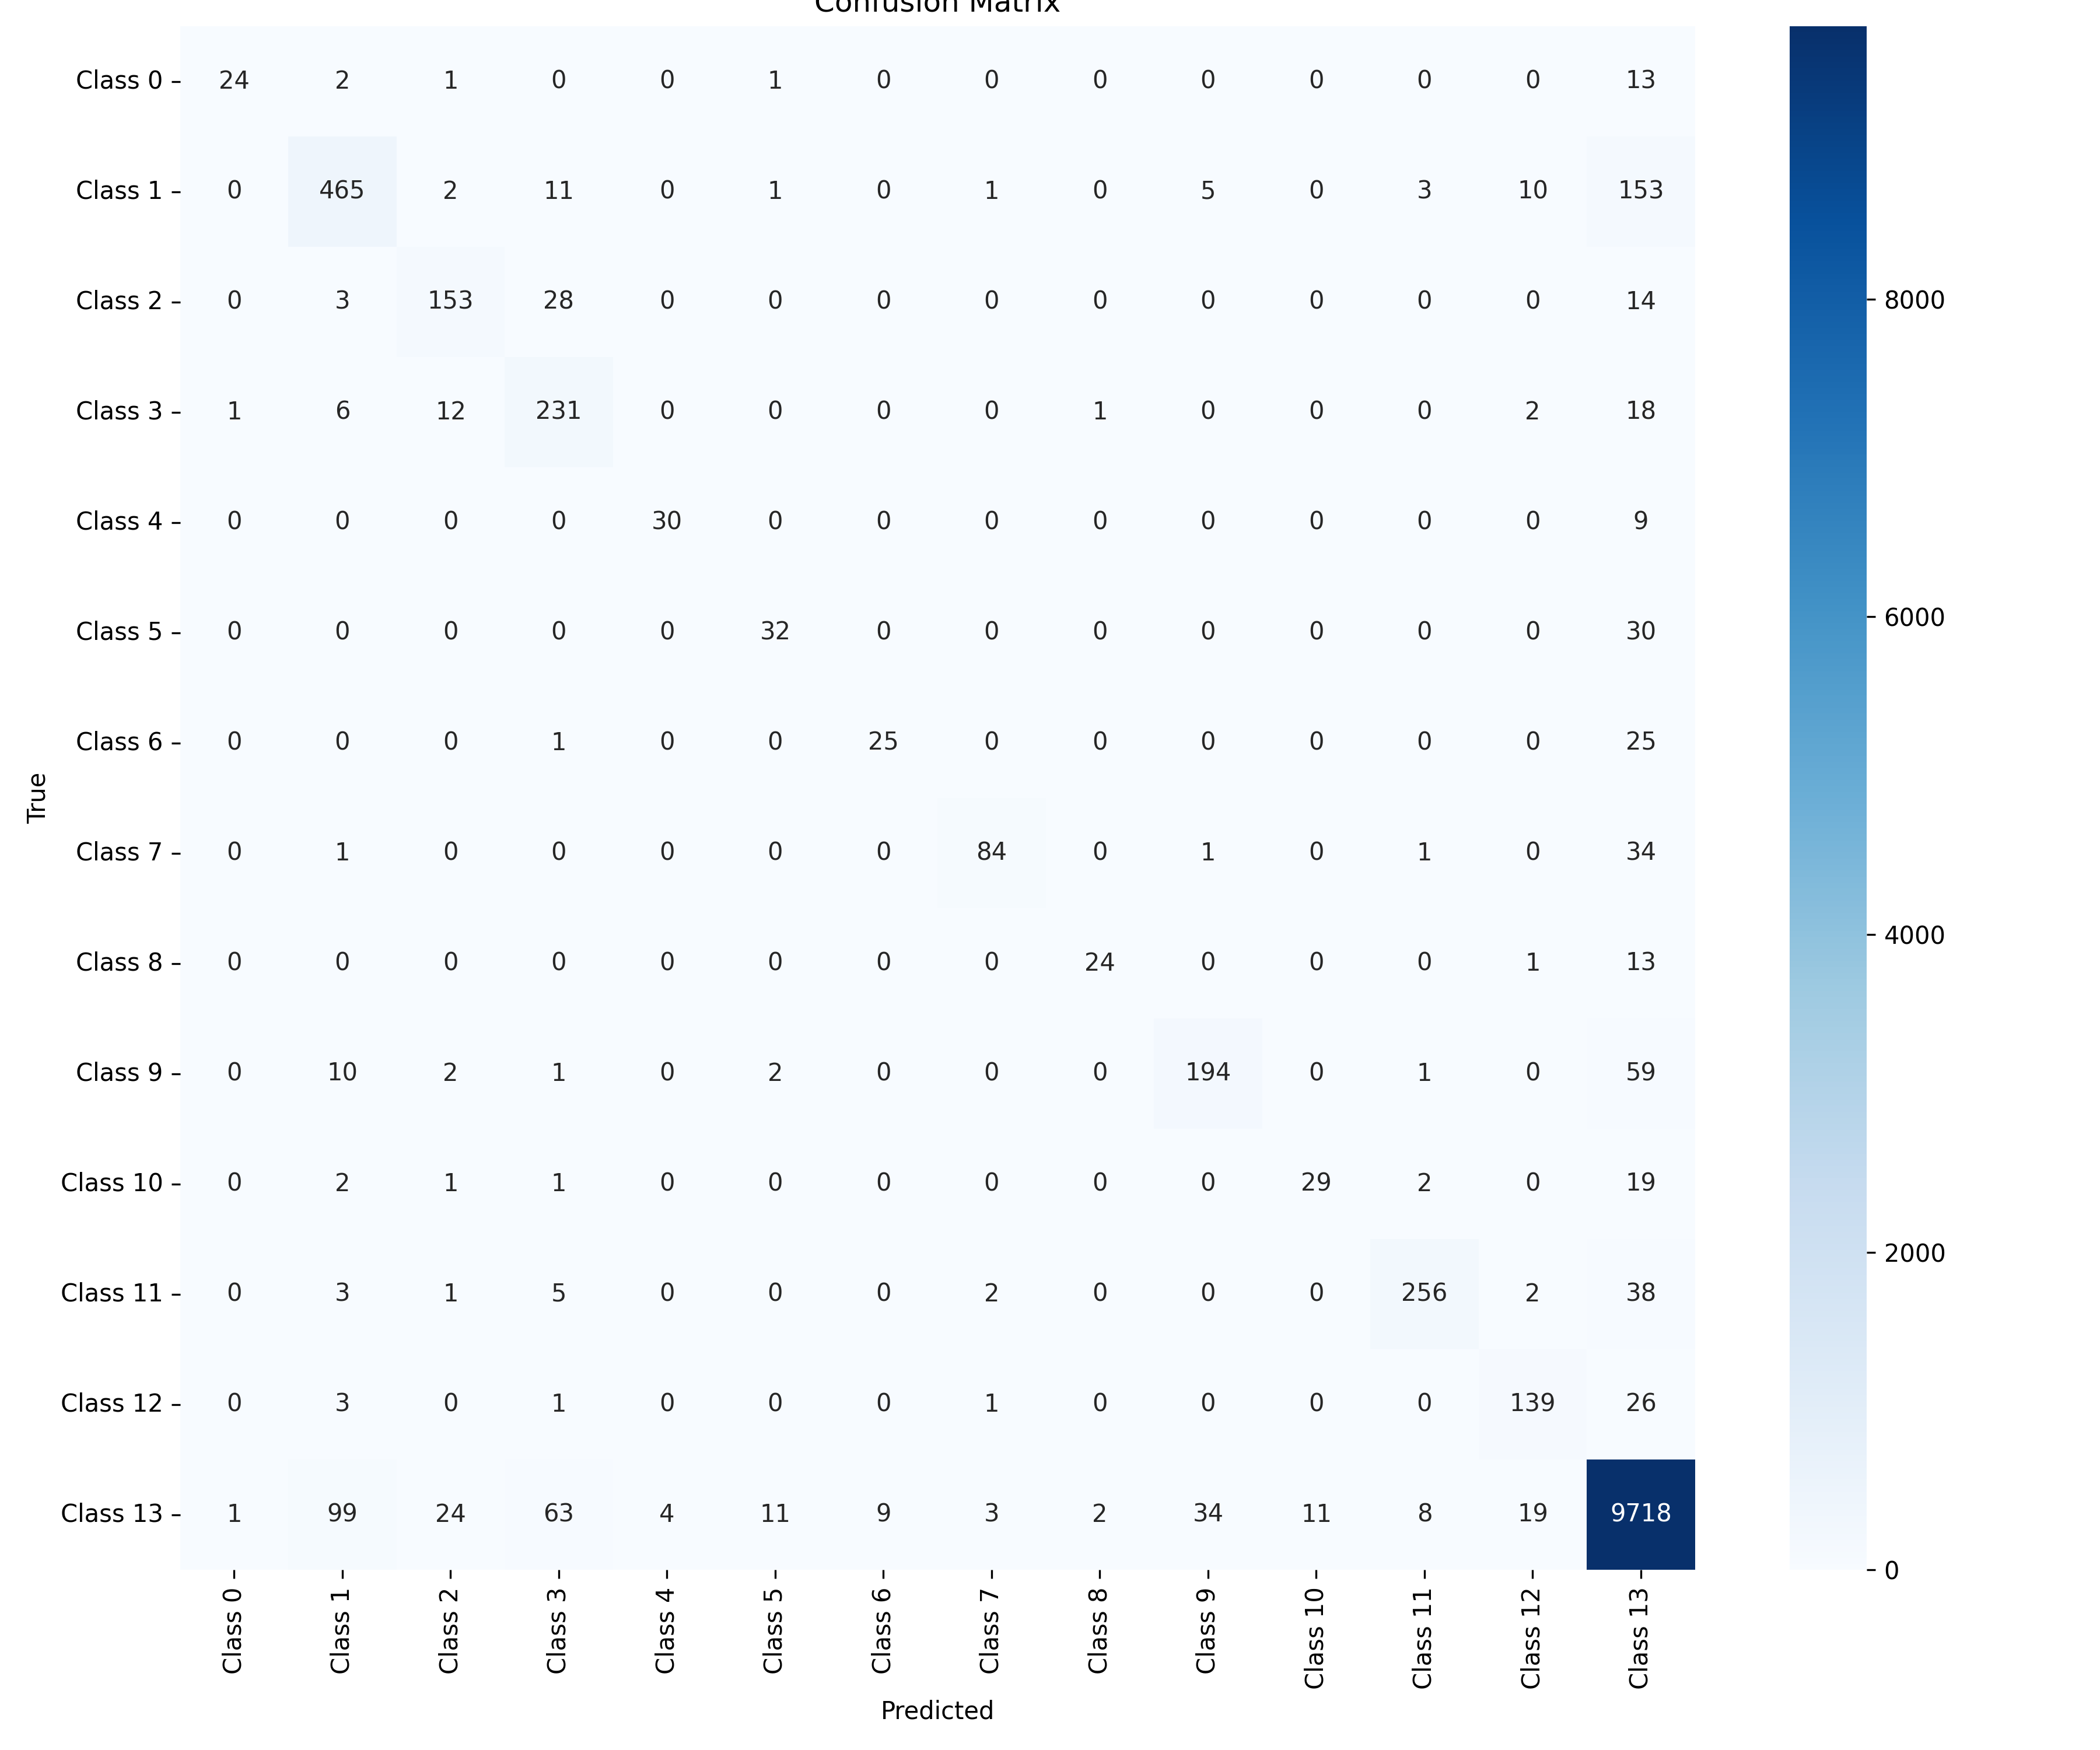

Source data for this figure (header and first rows):
, Class 0, Class 1, Class 2, Class 3, Class 4, Class 5, Class 6, Class 7, Class 8, Class 9, Class 10, Class 11, Class 12, Class 13
Class 0, 24, 2, 1, 0, 0, 1, 0, 0, 0, 0, 0, 0, 0, 13
Class 1, 0, 465, 2, 11, 0, 1, 0, 1, 0, 5, 0, 3, 10, 153
Class 2, 0, 3, 153, 28, 0, 0, 0, 0, 0, 0, 0, 0, 0, 14
Class 3, 1, 6, 12, 231, 0, 0, 0, 0, 1, 0, 0, 0, 2, 18
Class 4, 0, 0, 0, 0, 30, 0, 0, 0, 0, 0, 0, 0, 0, 9
Class 5, 0, 0, 0, 0, 0, 32, 0, 0, 0, 0, 0, 0, 0, 30
Class 6, 0, 0, 0, 1, 0, 0, 25, 0, 0, 0, 0, 0, 0, 25
Class 7, 0, 1, 0, 0, 0, 0, 0, 84, 0, 1, 0, 1, 0, 34
Class 8, 0, 0, 0, 0, 0, 0, 0, 0, 24, 0, 0, 0, 1, 13
Class 9, 0, 10, 2, 1, 0, 2, 0, 0, 0, 194, 0, 1, 0, 59
Class 10, 0, 2, 1, 1, 0, 0, 0, 0, 0, 0, 29, 2, 0, 19
Class 11, 0, 3, 1, 5, 0, 0, 0, 2, 0, 0, 0, 256, 2, 38
Class 12, 0, 3, 0, 1, 0, 0, 0, 1, 0, 0, 0, 0, 139, 26
Class 13, 1, 99, 24, 63, 4, 11, 9, 3, 2, 34, 11, 8, 19, 9718
